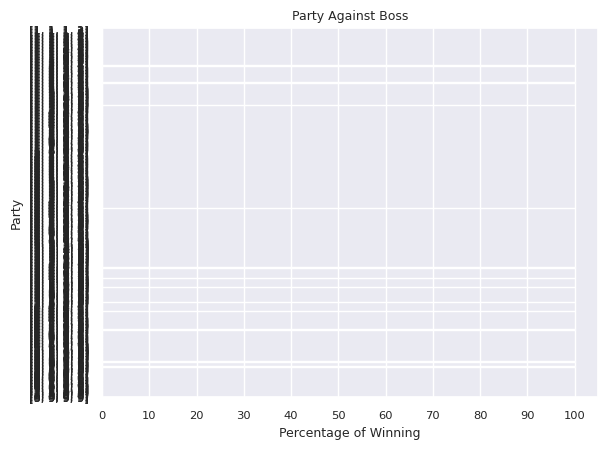

Recreate this plot in Python.
from numpy.random import f, rand
import pandas as pd
import numpy as np
import math
import itertools
import seaborn as sns
import matplotlib.pyplot as plt
import matplotlib.patches as mpatches


class minion():
    AC = 13
    hp_range = np.array([4])
    hp = 0
    dmg = 6
    slvl = 1
    dlvl = 6
    natk = 1
    entity = 'Minion'
    ecrit = False
    dead = False

class miniBoss():
    AC = 17
    hp_range = np.arange(10,21)
    hp = 0
    dmg = 8
    slvl = 8
    dlvl = 8
    natk = 1
    entity = 'MiniBoss'
    ecrit = False
    dead = False

class boss():
    AC = 20
    hp_range = np.arange(25,101)
    hp = 0
    dmg = 10
    slvl = 12
    dlvl = 10
    natk = 1
    entity = 'Boss'
    ecrit = False
    dead = False

class hero():
    lvl = 0
    AC = 10+round(lvl/10)
    body = math.ceil(lvl/10)
    hp = 10+body
    max_hp = 10+body
    dmg = 2+math.ceil(lvl/10)
    slvl = math.ceil(lvl/5)+4
    dlvl = 1
    #entity = 'Beginner'
    ecrit = False
    dead = False

partysize = list(range(2,6))
test2 = ['a','b','c','d']
lvls = []
for l in range(1,10):
    h = hero()
    h.lvl = l
    lvls.append(h)
players = list(itertools.combinations_with_replacement(lvls,4))
bosses = 1
b = boss()
minibosses = np.array([2,3,4,5])
minions = np.arange(4,21)

def get_entities(players):
    entities = []
    for p in players:
        entities.append(p.lvl)
    return entities
def get_playerHP(players):
    hps = []
    for p in players:
        hps.append(p.max_hp)
    return hps

def test(times):
    result = []
    enemies = [[b]]
    i=0
    while i < times:
        for player in players:
            for enemy in enemies:
                for l in player:
                    l.hp = l.max_hp
                b.hp = get_max_hp('boss',get_avg_lvl(player))
                c_result = combat(list(player).copy(), enemy.copy())
                c_result.insert(1, b.hp)
                result.append(c_result)
        i+=1
    return result
            

def combat(player, enemies):
    rplayer = tuple(player.copy())
    turns = 1
    while len(enemies) != 0 and len(player) != 0:
        ptarget = enemies[get_HP(enemies)]
        etarget = player[np.random.randint(0,len(player))]
        for lvl in player:
            if lvl.ecrit is False:
                atk = roll(lvl.slvl)
                if atk > ptarget.AC:
                    if np.random.randint(1,11) == 10:
                        ptarget.hp -= np.random.randint(1,lvl.dmg+1)*2
                    else:
                        ptarget.hp -= np.random.randint(1,lvl.dmg+1)
                else:
                    if np.random.randint(1,11) == 1:
                        lvl.ecrit = True
                    elif np.random.randint(1,11) > 6:
                        ptarget.hp -= math.floor(np.random.randint(1,lvl.dmg+1)/2)
                if ptarget.hp <= 0:
                    enemies.remove(ptarget)
                    break
            else:
                lvl.ecrit = False
        for enemy in enemies:
            noatk = 0
            while noatk < enemy.natk:
                if enemy.ecrit is False:
                    atk = roll(enemy.slvl)
                    if atk > etarget.AC:
                        if np.random.randint(1,11) == 10:
                            etarget.hp -= np.random.randint(1,enemy.dmg+1)*2
                        else:
                            etarget.hp -= np.random.randint(1,enemy.dmg+1)
                    else:
                        if np.random.randint(1,11) == 1:
                            enemy.ecrit = True
                        elif np.random.randint(1,11) > 6:
                            etarget.hp -= math.floor(np.random.randint(1,enemy.dmg+1)/2)
                    if etarget.hp <= 0:
                        player.remove(etarget)
                        break
                else:
                    enemy.ecrit = False 
                noatk += 1
        turns += 1
            
    if len(player) == 0:
        return ['Unsuccessful',f'{get_playerHP(rplayer)}',turns, f'{get_entities(rplayer)}', b.natk]
    elif len(enemies) == 0:
        return ['Successful',f'{get_playerHP(rplayer)}', turns, f'{get_entities(rplayer)}',b.natk]

def get_max_hp(etype,avg):
    if etype == 'boss':
        return  math.ceil((avg/4)/10)*4*5
                
def get_HP(enemies):
    hps = []
    for e in enemies:
        hps.append(e.hp)
    return np.argmin(np.array(hps))

def get_avg_lvl(player):
    avg_p_lvl = 0
    for p in player:
        avg_p_lvl += p.lvl
    return avg_p_lvl

def roll(slvl):
    return np.random.randint(1,21) + slvl

def exportcsv(rdf):
    rdf.to_csv('results.csv', sep=';')
def exporttxt(txt):
    with open('results.txt','w') as f:
        f.write(txt)

def prob(rdf):
    up = []
    sp = []
    for p in rdf['Party'].unique():
        df = rdf[rdf['Party'] == p]
        turnsavg = df['Turns Taken'].mean()
        max = df.count()['Text']
        if "Successful" in df.Text.unique():
            s = df['Text'].value_counts()['Successful']
        else:
            s = 0
        if 'Unsuccessful' in df.Text.unique():
            u = df['Text'].value_counts()['Unsuccessful']
        else:
            u = 0
        up.append((s/max)*100)
        sp.append((u/max)*100)
        #print(f'{p} had {(s/max)*100:.2f}% of Success against {(u/max)*100:.2f}% Unsuccess taking an average of {turnsavg:.2f} turns')
    return up,sp
        
    
result = test(1)
rdf =  pd.DataFrame(result)
rdf.columns = ['Text','Enemy HP','Player Max HP','Turns Taken','Party','No Atks']
up,sp = prob(rdf)
sns.set(font_scale=0.75)
fig, ax = plt.subplots()
ax.set_title('Party Against Boss')
ax.set_xlabel('Percentage of Winning')
ax.set_ylabel('Party')
ax.set_xticks(range(0,101,10))
sns.barplot(y=rdf['Party'].unique(),x=up,palette=['blue'])
plt.show()
